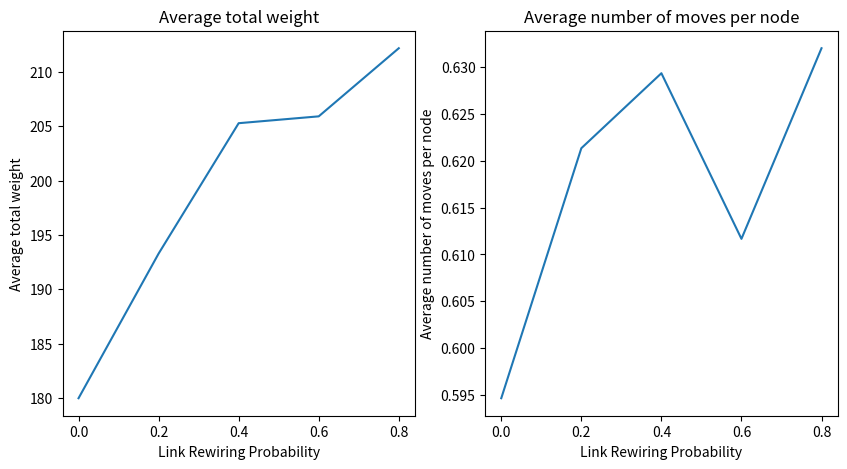
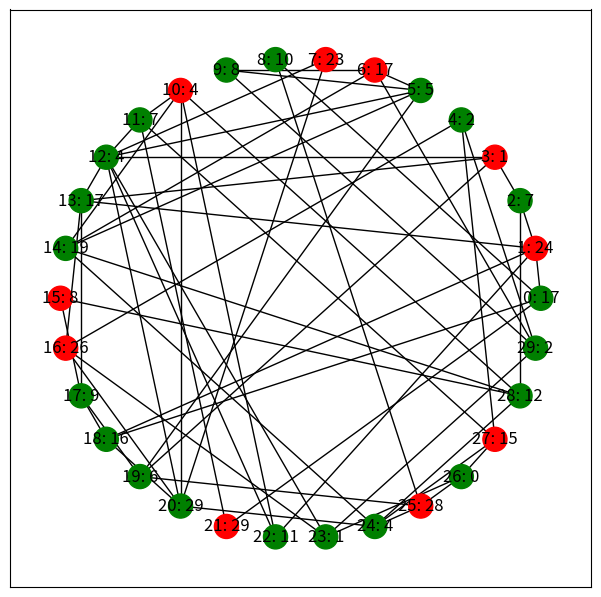
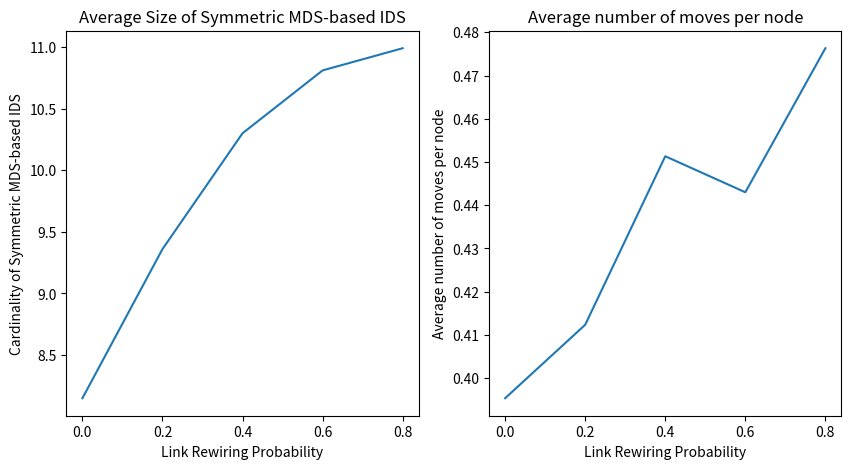
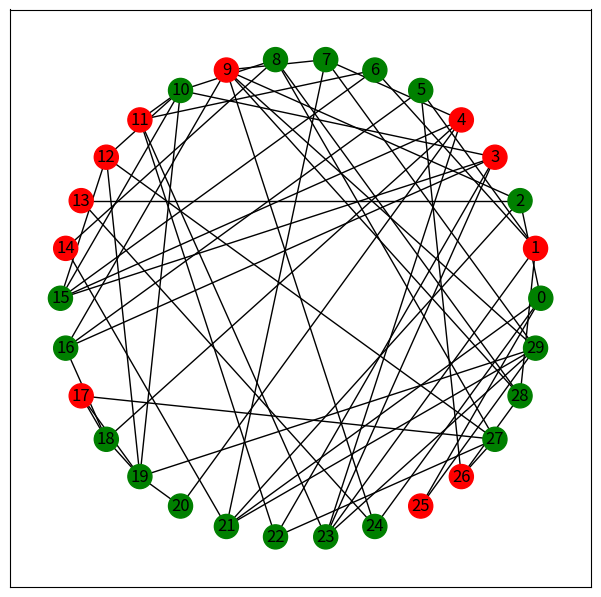

Here is the Python script that generated these plots, in order:
#from logging.handlers import WatchedFileHandler
#from operator import truediv
import networkx as nx
import random
import matplotlib.pyplot as plt
from matplotlib import colors
import numpy as np

#add random node weight to the WS model
def add_node_weight(G, node_num):
    weights = {}
    for node in range(node_num):
        weights[node] = random.randint(0,node_num-1)
    nx.set_node_attributes(G, weights, name='weight')

    return

#calculate prioity for each node 
def calculate_node_priority(G, node_num):
    priorities = {}
    for node in range(node_num):
        neighors_weight = G.nodes[node]['weight']
        for neighbor in G.neighbors(node):
            neighors_weight += G.nodes[neighbor]['weight']
        if neighors_weight != 0:
            priorities[node] = G.nodes[node]['weight'] / neighors_weight
        else:
            priorities[node] = 0
    nx.set_node_attributes(G, priorities, name='priority')

    return

#randomly initialize strategy profile
def initialize_strategy_profile(G, node_num):
    strategy_profile = {}
    for node in range(node_num):
        strategy_profile[node] = random.randint(0,1)
    nx.set_node_attributes(G, strategy_profile, name='strategy')

    return

#find node set that its strategy is not best response in weighted MIS, store node as key, best response as value
def find_waiting_node_MIS(G, node_num):
    waiting_nodes = {}
    for node in range(node_num):
        priority = G.nodes[node]['priority']
        strategy = G.nodes[node]['strategy']
        best_response = 1
        for neighbor in G.neighbors(node):
            if G.nodes[neighbor]['priority'] > priority and G.nodes[neighbor]['strategy'] == 1:
                best_response = 0
                break
        if strategy != best_response:
            waiting_nodes[node] = best_response
    
    return waiting_nodes

#calculate total weight of selected nodes in MIS
def calculate_total_weight(G, node_num):
    total_weight = 0
    for node in range(node_num):
        if G.nodes[node]['strategy'] == 1:
            total_weight += G.nodes[node]['weight']

    return total_weight

def find_waiting_node_MDS_based_IDS(G, node_num):
    waiting_nodes = {}
    for node in range(node_num):
        strategy = G.nodes[node]['strategy']
        best_response = 1
        
        #check dominate
        dominate_condition = 1
        vj = 0
        for neighbor_node in G.neighbors(node):
           vj += G.nodes[neighbor_node]['strategy']

        if vj == 0:
            dominate_condition = 0
        else:
            for neighbor_node in G.neighbors(node):
                vj = 0
                for neighbor_p in G.neighbors(neighbor_node):
                    vj += G.nodes[neighbor_p]['strategy']
                if vj == 0:
                    dominate_condition = 0
                    break
        
        #check independence
        independence_condition = 0
        for neighbor_node in G.neighbors(node):
           if G.nodes[neighbor_node]['strategy'] == 1:
                independence_condition = 1
                break
        
        #best response
        if dominate_condition or independence_condition:
            best_response = 0

        if strategy != best_response:
            waiting_nodes[node] = best_response
    
    return waiting_nodes

def calculate_cardinality(G, node_num):
    total_node = 0
    for node in range(node_num):
        if G.nodes[node]['strategy'] == 1:
            total_node += 1

    return total_node

#print weighted MIS graph
def print_graph_MIS(G):
    label = {n: str(n) + ': ' + str(G.nodes[n]['weight']) for n in G.nodes}
    color = [G.nodes[n]['strategy'] for n in G.nodes]
    cmap = colors.ListedColormap(['g','r'])
    pos = nx.circular_layout(G)
    plt.figure(figsize = (7.5, 7.5))
    nx.draw_networkx(G, pos, labels = label, node_color = color, cmap = cmap)
    plt.show()

    return

#print symmetric MDS-based IDS graph
def print_graph_MDS_based_IDS(G):
    color = [G.nodes[n]['strategy'] for n in G.nodes]
    cmap = colors.ListedColormap(['g','r'])
    pos = nx.circular_layout(G)
    plt.figure(figsize = (7.5, 7.5))
    nx.draw_networkx(G, pos, node_color = color, cmap = cmap)
    plt.show()

    return

NODE_NUM = 30
LINK_NUM = 4

probability = [p*0.2 for p in range(5)]

"""
hw1-1
Weighted MIS Game
"""
average_move_count = np.zeros(5)
average_total_weight = np.zeros(5)

for p in range(5):
    for i in range(100):
        #create watts_strogatz model with 30 nodes, 4 links for each node initially
        G = nx.watts_strogatz_graph(n = NODE_NUM, k = LINK_NUM, p = probability[p])
        add_node_weight(G, NODE_NUM)
        calculate_node_priority(G, NODE_NUM)
        initialize_strategy_profile(G, NODE_NUM)

        #randomly select a node that its best response is not its strategy, iterate until graph is MIS
        move_count = 0
        while True:
            waiting_nodes = find_waiting_node_MIS(G, NODE_NUM)
            if not waiting_nodes:
                break
            else:
                player = random.choice(list(waiting_nodes))
                G.nodes[player]['strategy'] = waiting_nodes[player]
                move_count += 1
        
        average_move_count[p] += move_count
        average_total_weight[p] += calculate_total_weight(G, NODE_NUM)

average_move_count /= (100 * NODE_NUM)
average_total_weight /= 100

plt.figure(figsize = (10, 5))
plt.subplot(1, 2, 1) 
plt.plot(probability,average_total_weight)
plt.title('Average total weight')
plt.xlabel('Link Rewiring Probability')
plt.ylabel('Average total weight')

plt.subplot(1, 2, 2)
plt.plot(probability,average_move_count)
plt.title('Average number of moves per node')
plt.xlabel('Link Rewiring Probability')
plt.ylabel('Average number of moves per node')
plt.show()

print_graph_MIS(G)

"""
hw1-2
Symmetric MDS-based IDS Game
"""
average_move_count = np.zeros(5)
average_cardinality = np.zeros(5)

for p in range(5):
    for i in range(100):
        #create watts_strogatz model with 30 nodes, 4 links for each node initially
        G = nx.watts_strogatz_graph(n = NODE_NUM, k = LINK_NUM, p = probability[p])
        initialize_strategy_profile(G, NODE_NUM)

        #randomly select a node that its best response is not its strategy, iterate until graph is MIS
        move_count = 0
        while True:
            waiting_nodes = find_waiting_node_MDS_based_IDS(G, NODE_NUM)
            if not waiting_nodes:
                break
            else:
                player = random.choice(list(waiting_nodes))
                G.nodes[player]['strategy'] = waiting_nodes[player]
                move_count += 1
        
        average_move_count[p] += move_count
        average_cardinality[p] += calculate_cardinality(G, NODE_NUM)

average_move_count /= (100 * NODE_NUM)
average_cardinality /= 100

plt.figure(figsize = (10, 5))
plt.subplot(1, 2, 1) 
plt.plot(probability,average_cardinality)
plt.title('Average Size of Symmetric MDS-based IDS')
plt.xlabel('Link Rewiring Probability')
plt.ylabel('Cardinality of Symmetric MDS-based IDS')

plt.subplot(1, 2, 2)
plt.plot(probability,average_move_count)
plt.title('Average number of moves per node')
plt.xlabel('Link Rewiring Probability')
plt.ylabel('Average number of moves per node')
plt.show()

print_graph_MDS_based_IDS(G)
